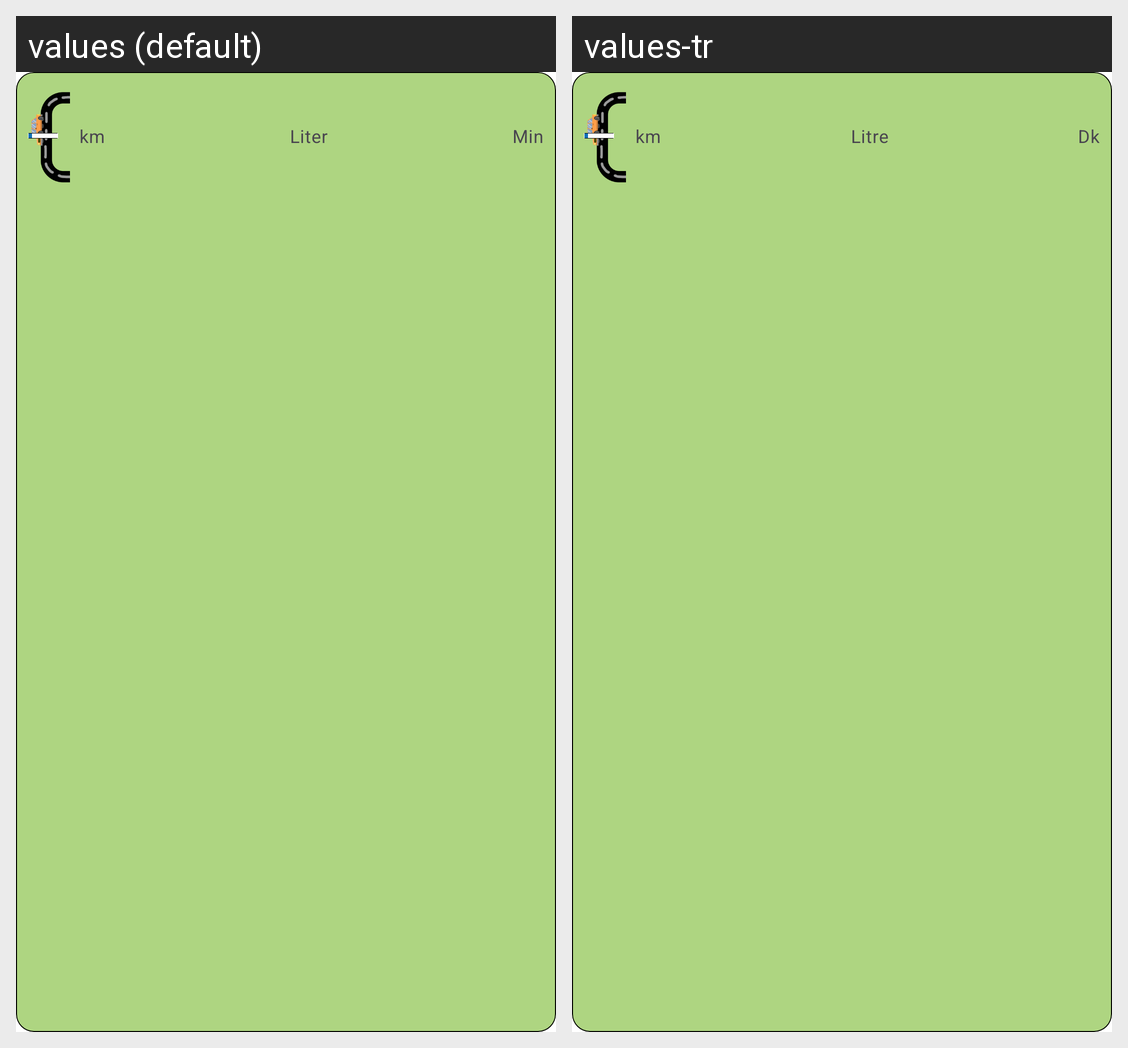

Here is an Android app screen in its default locale and in the app's own translations. Write out the translated-string differences for the strings that appear on this screen.
Android screen res/layout/custom_trip_list_item.xml rendered under 2 locales, left to right: values (default), values-tr. Device: Nexus 5 (rendered at 1080×1920; each locale shown at half size, 540×960, under a caption strip naming it); theme AppTheme.
Strings drawn on this screen, with the default value and each locale's value (text and hints the layout hard-codes, and strings that could not be matched under every locale, appear in the picture but are not listed):

kilometers
  values: km
  values-tr: km

liters
  values: Liter
  values-tr: Litre

minutes_short
  values: Min
  values-tr: Dk
